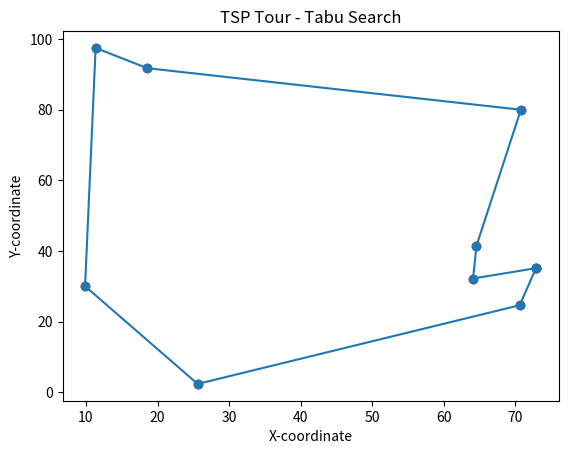

Write the Python code that produced this figure.
import numpy as np
import matplotlib.pyplot as plt
import random

def calculate_total_distance(tour, distance_matrix):
    total_distance = 0
    for i in range(len(tour) - 1):
        total_distance += distance_matrix[tour[i]][tour[i + 1]]
    total_distance += distance_matrix[tour[-1]][tour[0]]  # Return to the starting city
    return total_distance

def generate_initial_solution(num_cities):
    initial_solution = list(range(num_cities))
    random.shuffle(initial_solution)
    return initial_solution

def generate_neighbor(solution):
    # Swap two random cities to generate a neighbor
    neighbor = solution.copy()
    idx1, idx2 = random.sample(range(len(solution)), 2)
    neighbor[idx1], neighbor[idx2] = neighbor[idx2], neighbor[idx1]
    return neighbor

def is_tabu_move(move, tabu_list):
    return tuple(move) in tabu_list

def update_tabu_list(tabu_list, max_tabu_size, move):
    if len(tabu_list) >= max_tabu_size:
        tabu_list.pop(0)
    tabu_list.append(tuple(move))

def taboo_search(distance_matrix, max_iterations=100, max_tabu_size=10):
    num_cities = len(distance_matrix)
    
    # Generate an initial solution
    current_solution = generate_initial_solution(num_cities)
    
    # Initialize the best solution and its distance
    best_solution = current_solution.copy()
    best_distance = calculate_total_distance(best_solution, distance_matrix)
    
    # Initialize tabu list
    tabu_list = []
    
    # Taboo Search main loop
    for iteration in range(max_iterations):
        # Generate a neighbor solution
        neighbor_solution = generate_neighbor(current_solution)
        
        # Calculate the distances for current and neighbor solutions
        current_distance = calculate_total_distance(current_solution, distance_matrix)
        neighbor_distance = calculate_total_distance(neighbor_solution, distance_matrix)
        
        # Check if the move is tabu or leads to a better solution
        if neighbor_distance < current_distance or not is_tabu_move((current_solution[0], current_solution[-1]), tabu_list):
            current_solution = neighbor_solution.copy()
        
        # Update the best solution if needed
        if neighbor_distance < best_distance:
            best_solution = neighbor_solution.copy()
            best_distance = neighbor_distance
        
        # Update tabu list
        update_tabu_list(tabu_list, max_tabu_size, (current_solution[0], current_solution[-1]))
    
    return best_solution, best_distance

def plot_tour(tour, cities):
    x = [cities[i][0] for i in tour]
    y = [cities[i][1] for i in tour]
    
    # Connect the last city to the starting city
    x.append(x[0])
    y.append(y[0])
    
    plt.plot(x, y, marker='o', linestyle='-')
    plt.scatter(x, y, color='red')
    plt.title('TSP Tour - Tabu Search')
    plt.xlabel('X-coordinate')
    plt.ylabel('Y-coordinate')
    plt.show()

if __name__ == "__main__":
    np.random.seed(47)
    
    # Example coordinates of cities
    cities = np.random.rand(9, 2) * 100
    
    # Example distance matrix (replace with your own)
    distance_matrix = np.linalg.norm(cities[:, np.newaxis, :] - cities, axis=-1)
    
    # Solve TSP using Tabu Search
    optimal_tour, optimal_distance = taboo_search(distance_matrix)
    
    # Print the result
    print(f"The optimal TSP tour is: {optimal_tour}")
    print(f"The optimal distance is: {optimal_distance}")
    
    # Plot the optimal tour
    plot_tour(optimal_tour, cities)
